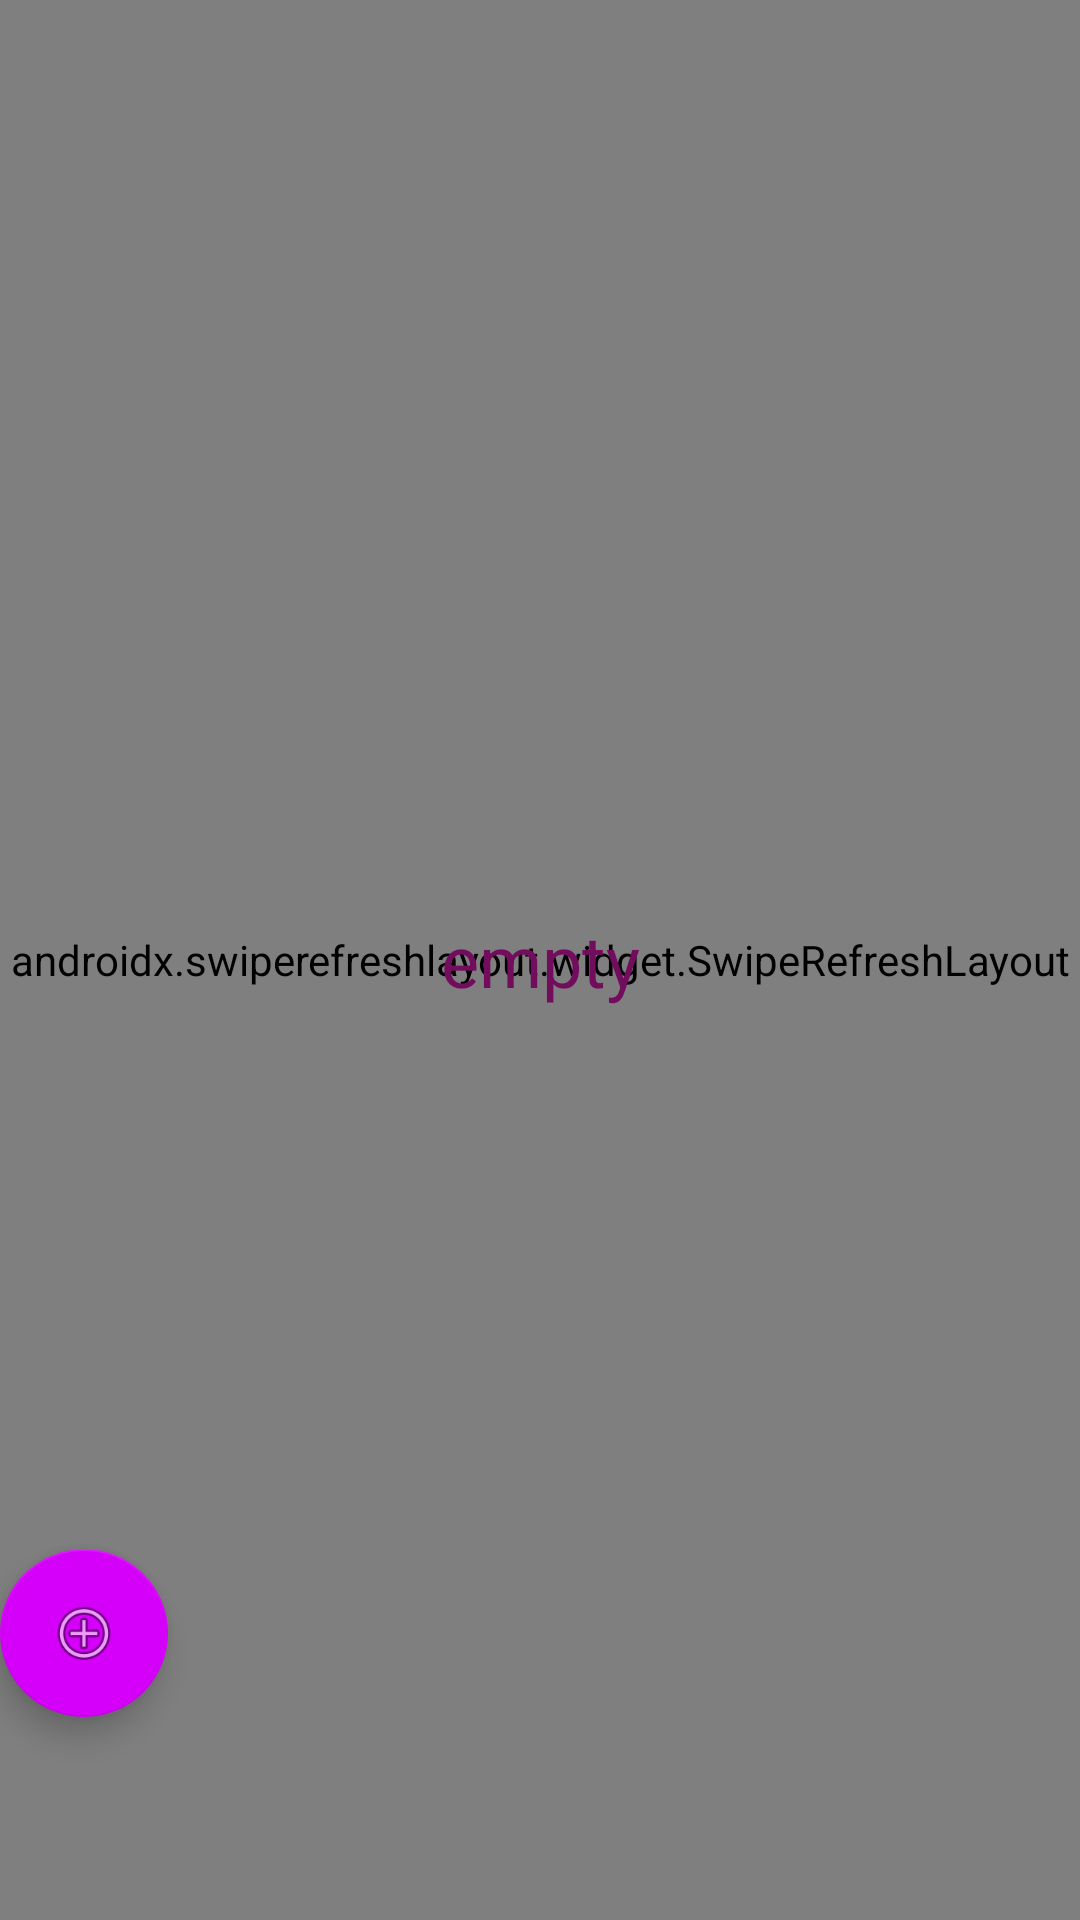

Layout XML and referenced resources for this Android screen:
<!-- AndroidManifest.xml: application theme AppTheme -->
<!-- res/layout/play_list_layout.xml -->
<?xml version="1.0" encoding="utf-8"?>
<androidx.constraintlayout.widget.ConstraintLayout
    xmlns:android="http://schemas.android.com/apk/res/android"
    xmlns:app="http://schemas.android.com/apk/res-auto"
    xmlns:tools="http://schemas.android.com/tools"
    android:layout_width="match_parent"
    android:layout_height="match_parent">

    <androidx.swiperefreshlayout.widget.SwipeRefreshLayout

        android:id="@+id/swipe_refresh_play_list"
        android:layout_width="match_parent"
        android:layout_height="match_parent"
        app:layout_constraintBottom_toBottomOf="parent"
        app:layout_constraintEnd_toEndOf="parent"
        app:layout_constraintHorizontal_bias="0.571"
        app:layout_constraintStart_toStartOf="parent"
        app:layout_constraintTop_toTopOf="parent"
        app:layout_constraintVertical_bias="0.334">

    <androidx.recyclerview.widget.RecyclerView
        android:id="@+id/recycler_play_list"
        android:layout_width="match_parent"
        android:layout_height="match_parent"
        android:layout_marginStart="1dp"
        android:layout_marginTop="1dp"
        android:layout_marginEnd="1dp"
        android:layout_marginBottom="1dp"
        app:layout_constraintBottom_toTopOf="@+id/add_pLaylist_button"
        app:layout_constraintEnd_toEndOf="parent"
        app:layout_constraintHorizontal_bias="0.0"
        app:layout_constraintStart_toStartOf="parent"
        app:layout_constraintTop_toTopOf="parent"
        app:layoutManager="androidx.recyclerview.widget.LinearLayoutManager"
        app:layout_constraintVertical_bias="0.0"
        tools:listitem="@layout/play_list_item"
        />




    </androidx.swiperefreshlayout.widget.SwipeRefreshLayout>

    <com.google.android.material.floatingactionbutton.FloatingActionButton
        android:id="@+id/add_pLaylist_button"
        android:layout_width="0dp"
        android:layout_height="wrap_content"
        android:clickable="true"
        app:backgroundTint="#D500F9"
        app:layout_constraintBottom_toBottomOf="parent"
        app:layout_constraintEnd_toEndOf="@+id/swipe_refresh_play_list"
        app:layout_constraintHorizontal_bias="0.04"
        app:layout_constraintStart_toStartOf="@+id/swipe_refresh_play_list"
        app:layout_constraintTop_toTopOf="parent"
        app:layout_constraintVertical_bias="0.884"
        app:srcCompat="@android:drawable/ic_menu_add" />

    <TextView
        android:id="@+id/tv_empty2"
        android:layout_width="100dp"
        android:layout_height="50dp"
        android:gravity="center"
        android:text="empty"
        android:textColor="@color/colorPrimary"
        android:textSize="24sp"
        app:layout_constraintBottom_toBottomOf="@+id/swipe_refresh_play_list"
        app:layout_constraintEnd_toEndOf="@+id/swipe_refresh_play_list"
        app:layout_constraintStart_toStartOf="@+id/swipe_refresh_play_list"
        app:layout_constraintTop_toTopOf="@+id/swipe_refresh_play_list" />




</androidx.constraintlayout.widget.ConstraintLayout>
<!-- res/layout/play_list_item.xml (included above) -->
<?xml version="1.0" encoding="utf-8"?>
<LinearLayout xmlns:android="http://schemas.android.com/apk/res/android"
    xmlns:app="http://schemas.android.com/apk/res-auto"
    android:layout_width="match_parent"
    android:layout_height="wrap_content"

    android:orientation="vertical">

    <androidx.constraintlayout.widget.ConstraintLayout
        android:layout_width="match_parent"
        android:layout_height="wrap_content"
        android:id="@+id/play_list_root"
        android:background="?android:attr/selectableItemBackground"
        android:clickable="true"
        android:focusable="true">


        <ImageView
            android:id="@+id/play_backgeound"
            android:layout_width="177dp"
            android:layout_height="144dp"
            android:layout_marginStart="8dp"
            android:layout_marginEnd="250dp"
            app:layout_constraintBottom_toBottomOf="parent"
            app:layout_constraintEnd_toEndOf="parent"
            app:layout_constraintHorizontal_bias="0.0"
            app:layout_constraintStart_toStartOf="parent"
            app:layout_constraintTop_toTopOf="parent"
            app:layout_constraintVertical_bias="0.59" />

        <TextView
            android:id="@+id/play_name"
            android:layout_width="175dp"
            android:layout_height="98dp"
            android:layout_marginTop="32dp"
            android:layout_marginEnd="16dp"
            android:layout_marginBottom="16dp"
            android:text="TextView"
            app:layout_constraintBottom_toBottomOf="parent"
            app:layout_constraintEnd_toEndOf="parent"
            app:layout_constraintHorizontal_bias="0.346"
            app:layout_constraintStart_toEndOf="@id/play_backgeound"
            app:layout_constraintTop_toTopOf="parent"
            app:layout_constraintVertical_bias="0.0" />

        <TextView
            android:id="@+id/channel_name"
            android:layout_width="100dp"
            android:layout_height="25dp"
            android:layout_marginStart="8dp"
            android:gravity="center"
            android:text="TextView"
            app:layout_constraintBottom_toBottomOf="parent"
            app:layout_constraintEnd_toEndOf="parent"
            app:layout_constraintHorizontal_bias="1.0"
            app:layout_constraintStart_toEndOf="@id/play_backgeound"
            app:layout_constraintTop_toBottomOf="@id/play_name"
            app:layout_constraintVertical_bias="1.0" />

        <TextView
            android:id="@+id/file_count"
            android:layout_width="100dp"
            android:layout_height="25dp"
            android:layout_marginStart="8dp"
            android:text="500"
            app:layout_constraintBottom_toBottomOf="parent"
            app:layout_constraintEnd_toStartOf="@id/channel_name"
            app:layout_constraintHorizontal_bias="0.0"
            app:layout_constraintStart_toEndOf="@id/play_backgeound"
            app:layout_constraintTop_toBottomOf="@id/play_name"
            app:layout_constraintVertical_bias="1.0" />

        <ImageButton
            android:id="@+id/playListMenu"
            android:layout_width="30dp"
            android:layout_height="40dp"
            android:layout_marginStart="8dp"
            android:layout_marginEnd="8dp"
            android:background="?android:attr/selectableItemBackgroundBorderless"
            android:clickable="true"
            android:focusable="true"
            app:layout_constraintBottom_toBottomOf="parent"
            app:layout_constraintEnd_toEndOf="parent"
            app:layout_constraintHorizontal_bias="0.48"
            app:layout_constraintStart_toEndOf="@id/play_name"
            app:layout_constraintTop_toTopOf="parent"
            app:layout_constraintVertical_bias="0.0"
            app:srcCompat="@drawable/ic_baseline_more_vert_24" />


    </androidx.constraintlayout.widget.ConstraintLayout>


</LinearLayout>
<!-- resources referenced by this layout -->
<resources>
  <color name="colorPrimary">#720d5d</color>
  <style name="AppTheme" parent="Theme.AppCompat.Light.DarkActionBar">
          
  
          <item name="android:layoutDirection">ltr</item>
  
          <item name="colorPrimary">@color/colorPrimary</item>
          <item name="colorPrimaryDark">@color/colorPrimaryDark</item>
          <item name="colorAccent">@color/colorAccent</item>
  
      </style>
  <color name="colorPrimaryDark">#430033</color>
  <color name="colorAccent">#03DAC5</color>
</resources>
